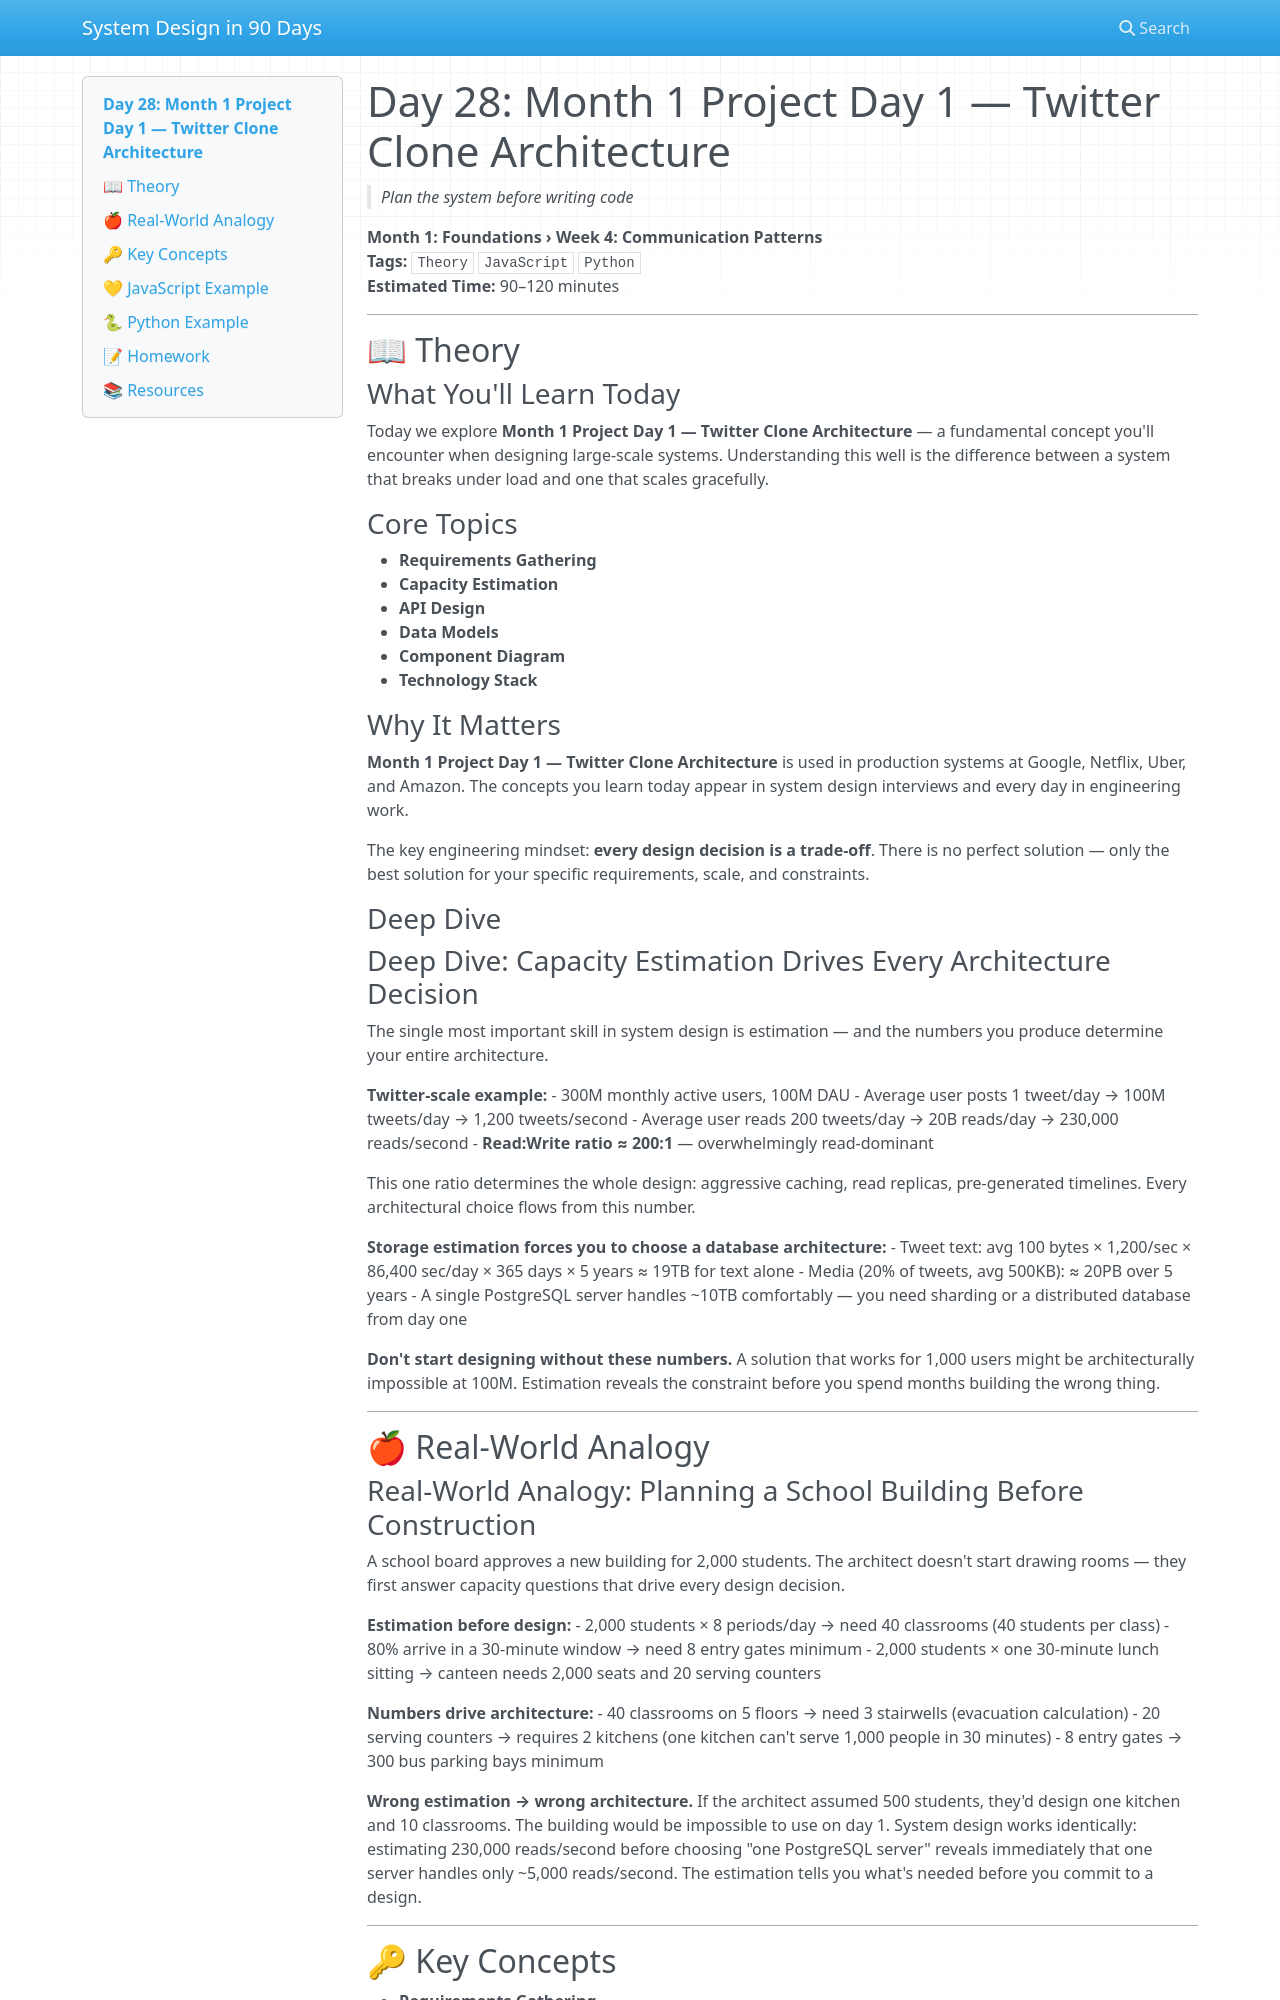

repository: vishnuharish/system_design_101 · page: day_28/index.html · generator: mkdocs

# Day 28: Month 1 Project Day 1 — Twitter Clone Architecture
> *Plan the system before writing code*

**Month 1: Foundations › Week 4: Communication Patterns**  
**Tags:** `Theory` `JavaScript` `Python`  
**Estimated Time:** 90–120 minutes

---

## 📖 Theory

### What You'll Learn Today

Today we explore **Month 1 Project Day 1 — Twitter Clone Architecture** — a fundamental concept you'll encounter when designing large-scale systems. Understanding this well is the difference between a system that breaks under load and one that scales gracefully.

### Core Topics

- **Requirements Gathering**
- **Capacity Estimation**
- **API Design**
- **Data Models**
- **Component Diagram**
- **Technology Stack**

### Why It Matters

**Month 1 Project Day 1 — Twitter Clone Architecture** is used in production systems at Google, Netflix, Uber, and Amazon. The concepts you learn today appear in system design interviews and every day in engineering work.

The key engineering mindset: **every design decision is a trade-off**. There is no perfect solution — only the best solution for your specific requirements, scale, and constraints.

### Deep Dive

### Deep Dive: Capacity Estimation Drives Every Architecture Decision

The single most important skill in system design is estimation — and the numbers you produce determine your entire architecture.

**Twitter-scale example:**
- 300M monthly active users, 100M DAU
- Average user posts 1 tweet/day → 100M tweets/day → 1,200 tweets/second
- Average user reads 200 tweets/day → 20B reads/day → 230,000 reads/second
- **Read:Write ratio ≈ 200:1** — overwhelmingly read-dominant

This one ratio determines the whole design: aggressive caching, read replicas, pre-generated timelines. Every architectural choice flows from this number.

**Storage estimation forces you to choose a database architecture:**
- Tweet text: avg 100 bytes × 1,200/sec × 86,400 sec/day × 365 days × 5 years ≈ 19TB for text alone
- Media (20% of tweets, avg 500KB): ≈ 20PB over 5 years
- A single PostgreSQL server handles ~10TB comfortably — you need sharding or a distributed database from day one

**Don't start designing without these numbers.** A solution that works for 1,000 users might be architecturally impossible at 100M. Estimation reveals the constraint before you spend months building the wrong thing.

---

## 🍎 Real-World Analogy

### Real-World Analogy: Planning a School Building Before Construction

A school board approves a new building for 2,000 students. The architect doesn't start drawing rooms — they first answer capacity questions that drive every design decision.

**Estimation before design:**
- 2,000 students × 8 periods/day → need 40 classrooms (40 students per class)
- 80% arrive in a 30-minute window → need 8 entry gates minimum
- 2,000 students × one 30-minute lunch sitting → canteen needs 2,000 seats and 20 serving counters

**Numbers drive architecture:**
- 40 classrooms on 5 floors → need 3 stairwells (evacuation calculation)
- 20 serving counters → requires 2 kitchens (one kitchen can't serve 1,000 people in 30 minutes)
- 8 entry gates → 300 bus parking bays minimum

**Wrong estimation → wrong architecture.** If the architect assumed 500 students, they'd design one kitchen and 10 classrooms. The building would be impossible to use on day 1. System design works identically: estimating 230,000 reads/second before choosing "one PostgreSQL server" reveals immediately that one server handles only ~5,000 reads/second. The estimation tells you what's needed before you commit to a design.

---
